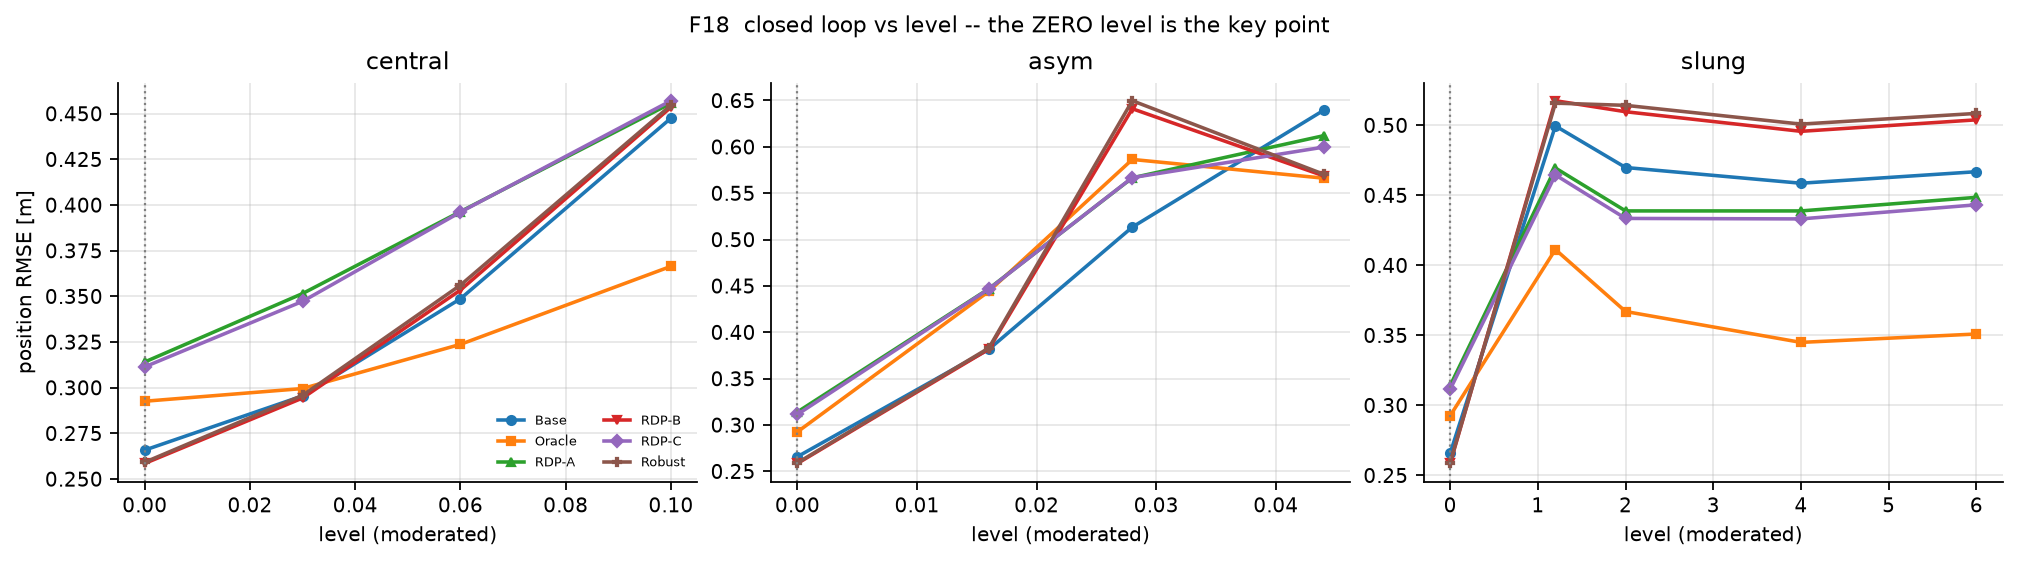

Data behind this chart, as committed beside it:
scen, level, ctrl, rmse, rmse_iqr, maxerr, tilt, effort, smooth, sat, crash, ms_per_step, respawns
central, 0.0, Base, 0.2658, 0.09821, 0.6185, 0.1609, 0.6647, 0.002691, 0.04481, 0.0, 92.1, 0
central, 0.0, Robust, 0.2592, 0.101, 0.5424, 0.1585, 0.6635, 0.002604, 0.05189, 0.0, 63.9, 0
central, 0.0, Oracle, 0.2926, 0.1111, 0.7939, 0.1572, 0.6846, 0.004527, 0.06368, 0.0, 81.67, 0
central, 0.0, RDP-A, 0.3141, 0.1981, 0.7899, 0.153, 0.6753, 0.004323, 0.0566, 0.0, 65.86, 0
central, 0.0, RDP-B, 0.2585, 0.0998, 0.5241, 0.1592, 0.6652, 0.002922, 0.0566, 0.0, 65.86, 0
central, 0.0, RDP-C, 0.3114, 0.1901, 0.7745, 0.1542, 0.6766, 0.004278, 0.07075, 0.0, 71.11, 0
central, 0.03, Base, 0.2955, 0.2279, 0.7448, 0.1643, 0.6832, 0.00273, 0.05425, 0.0, 62.78, 0
central, 0.03, Robust, 0.2958, 0.206, 0.7491, 0.1664, 0.6797, 0.002617, 0.0684, 0.0, 63.1, 0
central, 0.03, Oracle, 0.2995, 0.2217, 0.8602, 0.169, 0.7075, 0.006023, 0.1226, 0.0, 64.43, 0
central, 0.03, RDP-A, 0.3515, 0.2854, 0.9813, 0.1591, 0.7016, 0.004566, 0.07783, 0.0, 65.13, 0
central, 0.03, RDP-B, 0.2943, 0.2051, 0.7481, 0.1678, 0.682, 0.002513, 0.08019, 0.0, 67.5, 0
central, 0.03, RDP-C, 0.3473, 0.2842, 0.9541, 0.1595, 0.7035, 0.004368, 0.07783, 0.0, 68.78, 0
central, 0.06, Base, 0.3487, 0.3033, 0.8833, 0.1704, 0.7043, 0.00292, 0.0684, 0.0, 66.83, 0
central, 0.06, Robust, 0.3561, 0.2738, 0.9728, 0.174, 0.702, 0.003128, 0.08491, 0.0, 63.39, 0
central, 0.06, Oracle, 0.3237, 0.2728, 0.8739, 0.1839, 0.7247, 0.01017, 0.1439, 0.0, 63.91, 0
central, 0.06, RDP-A, 0.3964, 0.3592, 1.091, 0.1657, 0.7212, 0.005258, 0.0967, 0.002358, 63.06, 1
central, 0.06, RDP-B, 0.3534, 0.274, 0.9546, 0.1746, 0.7053, 0.003, 0.1014, 0.0, 67.65, 0
central, 0.06, RDP-C, 0.3961, 0.3586, 1.107, 0.1685, 0.7205, 0.004605, 0.1061, 0.002358, 64.78, 1
central, 0.1, Base, 0.4475, 0.3594, 1.075, 0.1831, 0.7332, 0.003012, 0.1038, 0.0, 61.84, 0
central, 0.1, Robust, 0.4546, 0.3272, 1.229, 0.1782, 0.7335, 0.002456, 0.1038, 0.0, 64.51, 0
central, 0.1, Oracle, 0.3664, 0.2774, 0.935, 0.1912, 0.7518, 0.0081, 0.1651, 0.0, 62.55, 0
central, 0.1, RDP-A, 0.4557, 0.4145, 1.332, 0.1866, 0.7421, 0.005906, 0.1156, 0.002358, 64.92, 1
central, 0.1, RDP-B, 0.4535, 0.3308, 1.215, 0.1798, 0.7352, 0.002072, 0.1108, 0.0, 64.84, 0
central, 0.1, RDP-C, 0.4571, 0.4144, 1.353, 0.1858, 0.7457, 0.005786, 0.1274, 0.002358, 64.24, 1
asym, 0.0, Base, 0.2658, 0.09821, 0.6185, 0.1609, 0.6647, 0.002691, 0.04481, 0.0, 62.81, 0
asym, 0.0, Robust, 0.2592, 0.101, 0.5424, 0.1585, 0.6635, 0.002604, 0.05189, 0.0, 61.42, 0
asym, 0.0, Oracle, 0.2926, 0.1111, 0.7939, 0.1572, 0.6846, 0.004527, 0.06368, 0.0, 63.52, 0
asym, 0.0, RDP-A, 0.3141, 0.1981, 0.7899, 0.153, 0.6753, 0.004323, 0.0566, 0.0, 66.56, 0
asym, 0.0, RDP-B, 0.2585, 0.0998, 0.5241, 0.1592, 0.6652, 0.002922, 0.0566, 0.0, 66.07, 0
asym, 0.0, RDP-C, 0.3114, 0.1901, 0.7745, 0.1542, 0.6766, 0.004278, 0.07075, 0.0, 67.27, 0
asym, 0.016, Base, 0.3816, 0.2168, 1.578, 0.1923, 0.6796, 0.00225, 0.07783, 0.0, 62.97, 0
asym, 0.016, Robust, 0.383, 0.3276, 1.23, 0.2069, 0.6825, 0.0027, 0.08255, 0.0, 60.85, 0
asym, 0.016, Oracle, 0.4441, 0.3189, 1.648, 0.2269, 0.7043, 0.01162, 0.1203, 0.0, 63.15, 0
asym, 0.016, RDP-A, 0.4469, 0.3628, 1.504, 0.1982, 0.6829, 0.005622, 0.0967, 0.002358, 65.26, 1
asym, 0.016, RDP-B, 0.3818, 0.3281, 1.238, 0.2061, 0.6853, 0.002727, 0.1038, 0.0, 67.14, 0
asym, 0.016, RDP-C, 0.4467, 0.3623, 1.52, 0.1999, 0.6825, 0.005861, 0.1061, 0.002358, 83.35, 1
asym, 0.028, Base, 0.5134, 0.359, 2.091, 0.2446, 0.6864, 0.004919, 0.09434, 0.004717, 61.27, 2
asym, 0.028, Robust, 0.6498, 0.6142, 2.43, 0.2451, 0.6891, 0.006605, 0.0967, 0.004717, 60.89, 2
asym, 0.028, Oracle, 0.5864, 0.5644, 2.18, 0.2625, 0.713, 0.0384, 0.1439, 0.004717, 63.68, 2
asym, 0.028, RDP-A, 0.5666, 0.4863, 1.924, 0.2463, 0.6955, 0.004815, 0.1179, 0.004717, 61.72, 2
asym, 0.028, RDP-B, 0.6411, 0.6193, 2.266, 0.237, 0.7086, 0.004675, 0.07311, 0.002358, 66.78, 1
asym, 0.028, RDP-C, 0.5668, 0.49, 1.935, 0.2477, 0.6943, 0.005033, 0.1156, 0.004717, 67.47, 2
asym, 0.044, Base, 0.6394, 0.4681, 2.126, 0.3384, 0.6561, 0.02049, 0.06132, 0.009434, 63.96, 4
asym, 0.044, Robust, 0.5705, 0.4307, 2.017, 0.3326, 0.6574, 0.02078, 0.05189, 0.009434, 61.51, 4
asym, 0.044, Oracle, 0.5662, 0.5008, 1.956, 0.3299, 0.6676, 0.03641, 0.08962, 0.009434, 65.28, 4
asym, 0.044, RDP-A, 0.612, 0.5391, 1.911, 0.3125, 0.6263, 0.01453, 0.05896, 0.009434, 64.96, 4
asym, 0.044, RDP-B, 0.5687, 0.4365, 2.019, 0.331, 0.6601, 0.02056, 0.04245, 0.009434, 69.3, 4
asym, 0.044, RDP-C, 0.5997, 0.5342, 1.855, 0.3109, 0.6321, 0.01418, 0.05896, 0.009434, 66.71, 4
slung, 0.0, Base, 0.2658, 0.09821, 0.6185, 0.1609, 0.6647, 0.002691, 0.04481, 0.0, 67.98, 0
slung, 0.0, Robust, 0.2592, 0.101, 0.5424, 0.1585, 0.6635, 0.002604, 0.05189, 0.0, 63.58, 0
slung, 0.0, Oracle, 0.2926, 0.1111, 0.7939, 0.1572, 0.6846, 0.004527, 0.06368, 0.0, 65.09, 0
slung, 0.0, RDP-A, 0.3141, 0.1981, 0.7899, 0.153, 0.6753, 0.004323, 0.0566, 0.0, 64.13, 0
slung, 0.0, RDP-B, 0.2585, 0.0998, 0.5241, 0.1592, 0.6652, 0.002922, 0.0566, 0.0, 68.79, 0
slung, 0.0, RDP-C, 0.3114, 0.1901, 0.7745, 0.1542, 0.6766, 0.004278, 0.07075, 0.0, 66.33, 0
slung, 6.0, Base, 0.4668, 0.1791, 1.263, 0.1099, 0.748, 0.0025, 0.0967, 0.0, 64.69, 0
slung, 6.0, Robust, 0.5085, 0.1683, 1.673, 0.1299, 0.7489, 0.003967, 0.1061, 0.002358, 68.86, 1
slung, 6.0, Oracle, 0.351, 0.1967, 0.9487, 0.1115, 0.7528, 0.004164, 0.1085, 0.0, 66.54, 0
slung, 6.0, RDP-A, 0.4485, 0.2807, 1.034, 0.1155, 0.7796, 0.003896, 0.1226, 0.0, 65.44, 0
slung, 6.0, RDP-B, 0.5039, 0.1747, 1.656, 0.1286, 0.7514, 0.00398, 0.1061, 0.002358, 68.96, 1
slung, 6.0, RDP-C, 0.4432, 0.2835, 1.042, 0.1164, 0.7812, 0.003994, 0.1321, 0.0, 69.26, 0
... 18 more rows
